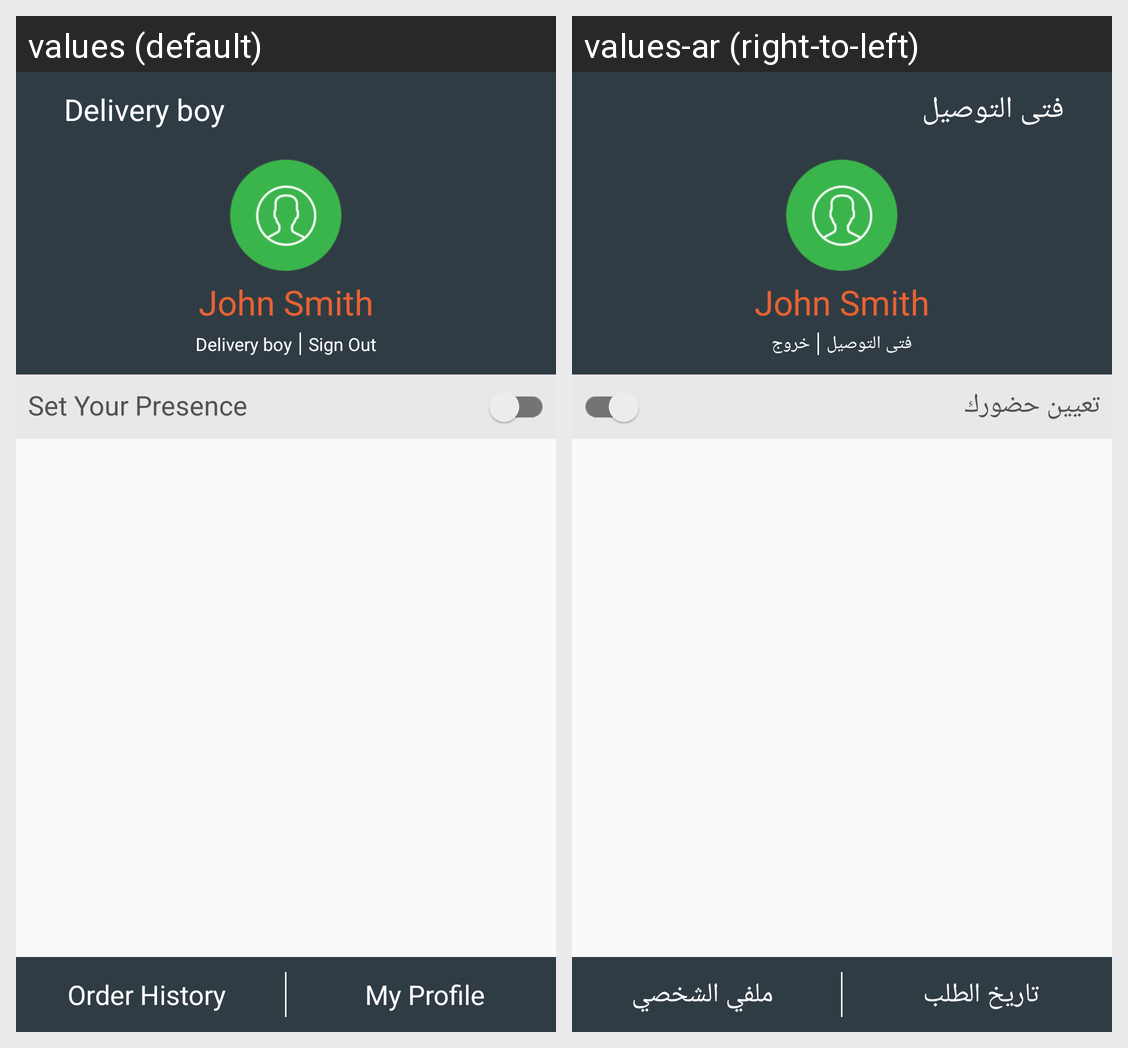

Translations of the strings shown on this Android screen, per locale in the grid:
Android screen res/layout/activity_delivery_status.xml rendered under 2 locales, left to right: values (default), values-ar (right-to-left). Device: Nexus 5 (rendered at 1080×1920; each locale shown at half size, 540×960, under a caption strip naming it); theme AppTheme.
Strings drawn on this screen, with the default value and each locale's value (text and hints the layout hard-codes, and strings that could not be matched under every locale, appear in the picture but are not listed):

txt_delivery_boy
  values: Delivery boy
  values-ar: فتى التوصيل

txt_sign_out
  values: Sign Out
  values-ar: خروج

txt_setPresence
  values: Set Your Presence
  values-ar: تعيين حضورك

txt_order_history
  values: Order History
  values-ar: تاريخ الطلب

txt_my_profile
  values: My Profile
  values-ar: ملفي الشخصي
